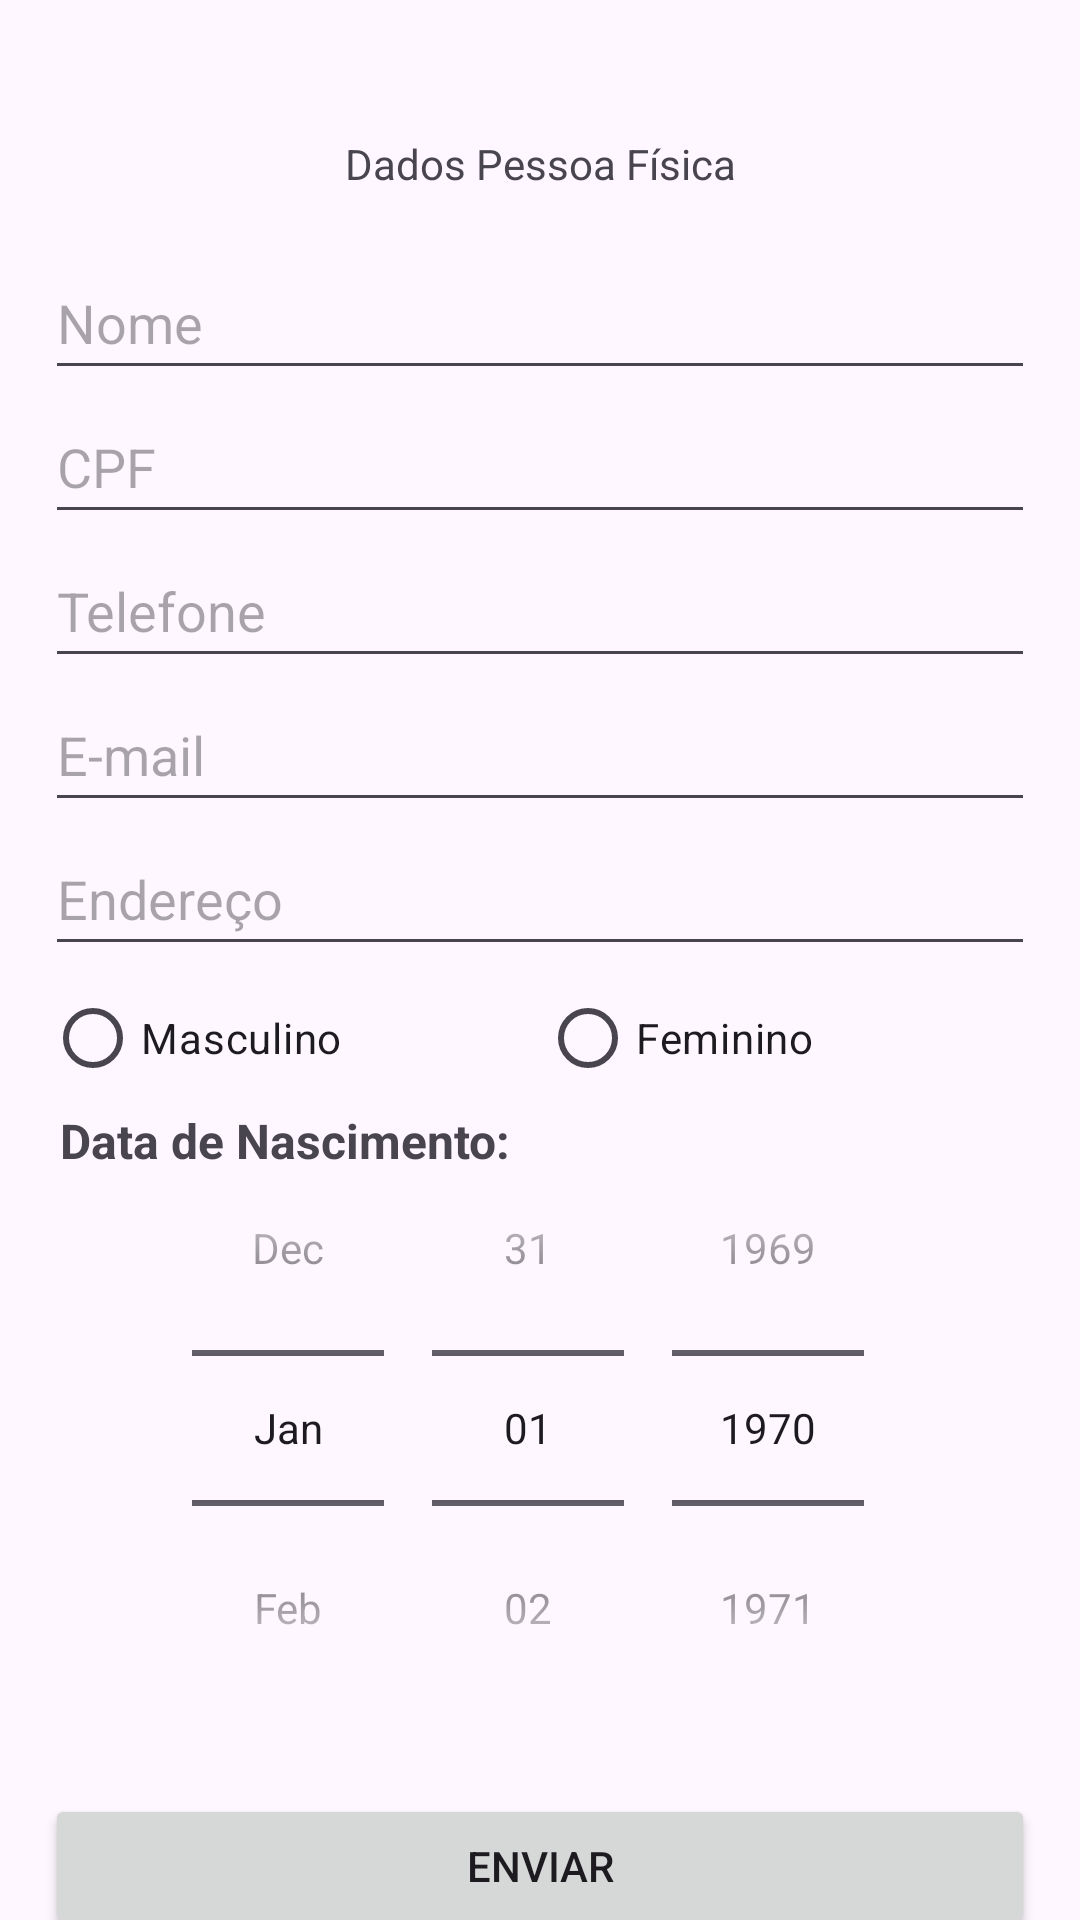

Write the Android layout XML for this screen, with the resource values it uses.
<!-- AndroidManifest.xml: application theme Theme.Univates -->
<!-- res/layout/activity_data_entry.xml -->
<?xml version="1.0" encoding="utf-8"?>
<androidx.constraintlayout.widget.ConstraintLayout xmlns:android="http://schemas.android.com/apk/res/android"
    xmlns:app="http://schemas.android.com/apk/res-auto"
    xmlns:tools="http://schemas.android.com/tools"
    android:id="@+id/root"
    android:layout_width="match_parent"
    android:layout_height="match_parent"
    tools:context=".DataEntryActivity"
    tools:ignore="MissingConstraints,HardcodedText,Autofill">


    <TextView
        android:id="@+id/title"
        android:layout_width="wrap_content"
        android:layout_height="wrap_content"
        android:layout_marginTop="45dp"
        android:layout_marginBottom="18dp"
        android:text="Dados Pessoa Física"
        app:layout_constraintBottom_toTopOf="@+id/name"
        app:layout_constraintEnd_toEndOf="parent"
        app:layout_constraintHorizontal_bias="0.5"
        app:layout_constraintStart_toStartOf="parent"
        app:layout_constraintTop_toTopOf="parent" />

    <com.google.android.material.textfield.TextInputEditText
        android:id="@+id/name"
        android:layout_width="330dp"
        android:layout_height="wrap_content"
        android:ems="10"
        android:hint="Nome"
        android:inputType="text"
        android:minHeight="48dp"
        android:maxLines="1"
        app:layout_constraintBottom_toTopOf="@+id/cpf"
        app:layout_constraintEnd_toEndOf="parent"
        app:layout_constraintStart_toStartOf="parent"
        app:layout_constraintTop_toBottomOf="@+id/title"
        tools:layout_editor_absoluteY="100dp" />

    <com.google.android.material.textfield.TextInputEditText
        android:id="@+id/cpf"
        android:layout_width="330dp"
        android:layout_height="wrap_content"
        android:ems="10"
        android:hint="CPF"
        android:inputType="text"
        android:minHeight="48dp"
        android:maxLines="1"
        app:layout_constraintBottom_toTopOf="@+id/phone"
        app:layout_constraintEnd_toEndOf="parent"
        app:layout_constraintStart_toStartOf="parent"
        app:layout_constraintTop_toBottomOf="@+id/name"/>

    <com.google.android.material.textfield.TextInputEditText
        android:id="@+id/phone"
        android:layout_width="330dp"
        android:layout_height="wrap_content"
        android:ems="10"
        android:hint="Telefone"
        android:inputType="phone"
        android:minHeight="48dp"
        android:maxLines="1"
        app:layout_constraintBottom_toTopOf="@+id/email"
        app:layout_constraintEnd_toEndOf="parent"
        app:layout_constraintStart_toStartOf="parent"
        app:layout_constraintTop_toBottomOf="@+id/cpf"/>

    <com.google.android.material.textfield.TextInputEditText
        android:id="@+id/email"
        android:layout_width="330dp"
        android:layout_height="wrap_content"
        android:ems="10"
        android:inputType="textEmailAddress"
        android:minHeight="48dp"
        android:hint="E-mail"
        android:maxLines="1"
        tools:layout_editor_absoluteX="41dp"
        app:layout_constraintEnd_toEndOf="parent"
        app:layout_constraintStart_toStartOf="parent"
        app:layout_constraintTop_toBottomOf="@+id/phone"
        app:layout_constraintBottom_toTopOf="@+id/address"
        tools:layout_editor_absoluteY="168dp" />

    <com.google.android.material.textfield.TextInputEditText
        android:id="@+id/address"
        android:layout_width="330dp"
        android:layout_height="wrap_content"
        android:ems="10"
        android:inputType="text"
        android:minHeight="48dp"
        android:hint="Endereço"
        android:maxLines="1"
        tools:layout_editor_absoluteX="41dp"
        app:layout_constraintEnd_toEndOf="parent"
        app:layout_constraintStart_toStartOf="parent"
        app:layout_constraintTop_toBottomOf="@+id/email"
        app:layout_constraintBottom_toTopOf="@+id/gender"/>

    <RadioGroup
        android:id="@+id/gender"
        android:layout_width="330dp"
        android:layout_height="wrap_content"
        android:ems="10"
        android:minHeight="48dp"
        android:orientation="horizontal"
        app:layout_constraintEnd_toEndOf="parent"
        app:layout_constraintStart_toStartOf="parent"
        app:layout_constraintTop_toBottomOf="@+id/address"
        app:layout_constraintBottom_toTopOf="@+id/born"
        tools:layout_editor_absoluteX="43dp"
        tools:layout_editor_absoluteY="323dp" >

        <RadioButton
            android:id="@+id/male"
            android:layout_width="wrap_content"
            android:minWidth="165dp"
            android:layout_height="match_parent"
            android:text="Masculino" />

        <RadioButton
            android:id="@+id/female"
            android:layout_width="wrap_content"
            android:minWidth="165dp"
            android:layout_height="match_parent"
            android:text="Feminino" />
    </RadioGroup>


    <TextView
        android:layout_width="330dp"
        android:layout_height="wrap_content"
        android:text="Data de Nascimento:"
        android:textSize="16sp"
        android:textStyle="bold"
        android:layout_marginTop="20dp"
        android:layout_marginStart="5dp"
        app:layout_constraintStart_toStartOf="@+id/gender"
        app:layout_constraintTop_toBottomOf="@+id/gender"
        app:layout_constraintBottom_toTopOf="@+id/born"/>

    <DatePicker
        android:id="@+id/born"
        android:layout_width="330dp"
        android:layout_height="wrap_content"
        android:ems="10"
        android:minHeight="48dp"
        android:datePickerMode="spinner"
        android:calendarViewShown="false"
        app:layout_constraintEnd_toEndOf="parent"
        app:layout_constraintStart_toStartOf="parent"
        app:layout_constraintTop_toBottomOf="@+id/gender"
        app:layout_constraintBottom_toTopOf="@+id/send"/>
    
    <Button
        android:id="@+id/send"
        android:layout_width="330dp"
        android:layout_height="wrap_content"
        android:layout_marginTop="16dp"
        android:ems="10"
        android:minHeight="48dp"
        android:text="Enviar"
        app:layout_constraintEnd_toEndOf="parent"
        app:layout_constraintStart_toStartOf="parent"
        app:layout_constraintTop_toBottomOf="@id/born"/>



</androidx.constraintlayout.widget.ConstraintLayout>
<!-- resources referenced by this layout -->
<resources>
  <style name="Theme.Univates" parent="Base.Theme.Univates" />
  <style name="Base.Theme.Univates" parent="Theme.Material3.DayNight.NoActionBar">
          
          
      </style>
</resources>
